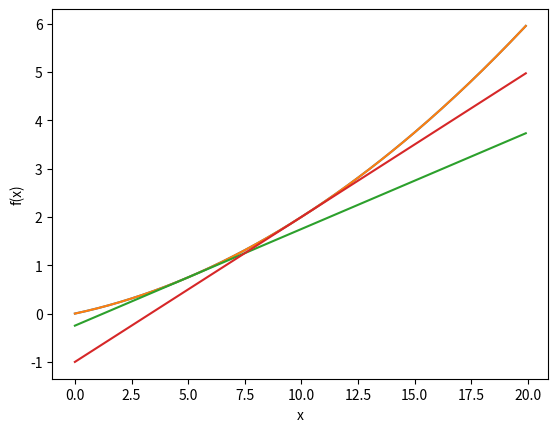

Source code (Python):
import numpy as np
import matplotlib.pylab as plt


def numerical_diff(f, x):
    h = 1e-4
    return (f(x+h) - f(x-h)) / (2*h)

# 수치 미분의 예


def function_1(x):
    return 0.01*x**2 + 0.1*x


x = np.arange(0.0, 20.0, 0.1)
y = function_1(x)
plt.xlabel("x")
plt.ylabel("f(x)")
plt.plot(x, y)
# plt.show()

# 그럼 만약 x = 5 일때랑 10일때 이 함수의 미분을 계산 해 보기!

print(numerical_diff(function_1, 5))
print(numerical_diff(function_1, 10))

# 이렇게 계산한 미분값이 x 에 대한 f(x)의 변화량이다. = 즉 함수의 기울기!


# 이 미분값을 기울기로 하는 직선도 함께 그려보기! 5, 10 에대한!
def tangent_line(f, x):
    d = numerical_diff(f, x)
    print(d)
    y = f(x) - d * x
    return lambda t: d * t + y


x = np.arange(0.0, 20.0, 0.1)
y = function_1(x)
plt.xlabel("x")
plt.ylabel("f(x)")

tf = tangent_line(function_1, 5)
tf_2 = tangent_line(function_1, 10)
y2 = tf(x)
y3 = tf_2(x)

plt.plot(x, y)
plt.plot(x, y2)
plt.plot(x, y3)
plt.show()
